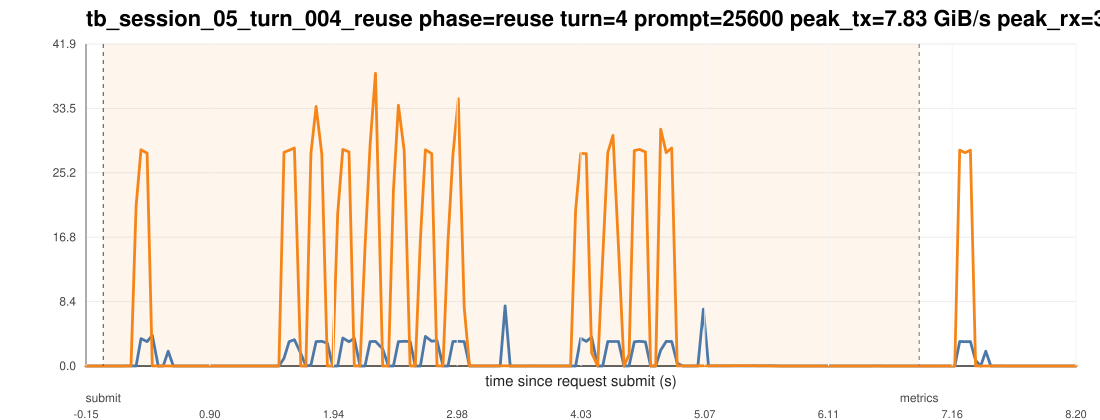

The file beside this chart, header and first rows:
ts_unix_ms, t_since_submit_s, inside_request_window, pcie_tx_GiB_s, pcie_rx_GiB_s, pcie_total_GiB_s, pcie_tx_cum_GiB, pcie_rx_cum_GiB, pcie_total_cum_GiB, gpu_mem_used_GiB, util_gpu_pct, cpu_util_pct
1775016726403, -0.146, 0, 0.000278, 0.000233, 0.000511, 57.48, 102.4, 159.9, 68.91, 0.000000, 0.1
1775016726445, -0.104, 0, 0.000278, 0.000325, 0.000604, 57.48, 102.4, 159.9, 68.91, 0.000000, 0.000000
1775016726487, -0.062, 0, 0.000278, 0.000233, 0.000511, 57.48, 102.4, 159.9, 68.91, 0.000000, 0.2
1775016726529, -0.02, 0, 0.000278, 0.000233, 0.000511, 57.48, 102.4, 159.9, 68.91, 0.000000, 0.5
1775016726571, 0.022, 1, 0.000651, 0.000233, 0.000884, 57.48, 102.4, 159.9, 68.91, 0.000000, 0.4
1775016726613, 0.064, 1, 0.000278, 0.000233, 0.000511, 57.48, 102.4, 159.9, 68.91, 0.000000, 0.7
1775016726656, 0.107, 1, 0.000278, 0.000325, 0.000604, 57.48, 102.4, 159.9, 68.91, 0.000000, 0.6
1775016726698, 0.149, 1, 0.000278, 0.000233, 0.000511, 57.48, 102.4, 159.9, 68.91, 0.000000, 0.6
1775016726740, 0.191, 1, 0.007171, 0.003864, 0.01103, 57.48, 102.4, 159.9, 68.91, 0.000000, 0.6
1775016726782, 0.233, 1, 0.009406, 0.003958, 0.01336, 57.48, 102.4, 159.9, 68.91, 0.000000, 0.5
1775016726825, 0.276, 1, 0.000278, 20.84, 20.84, 57.48, 103.3, 160.7, 68.91, 0.000000, 0.5
1775016726867, 0.318, 1, 3.563, 28.15, 31.71, 57.66, 104.7, 162.3, 68.91, 0.000000, 0.9
1775016726918, 0.369, 1, 3.181, 27.72, 30.91, 57.8, 105.9, 163.7, 68.91, 0.000000, 0.7
1775016726962, 0.413, 1, 3.999, 0.01579, 4.015, 58, 105.9, 163.9, 68.91, 0.000000, 0.6
1775016727012, 0.463, 1, 0.001396, 0.000465, 0.001862, 58, 105.9, 163.9, 68.91, 0.000000, 0.4
1775016727054, 0.505, 1, 0.000325, 0.01513, 0.01546, 58, 105.9, 163.9, 68.91, 48, 0.3
1775016727096, 0.547, 1, 1.934, 0.000278, 1.934, 58.08, 105.9, 164, 68.91, 48, 0.1
1775016727139, 0.59, 1, 0.000233, 0.001117, 0.001349, 58.08, 105.9, 164, 68.91, 48, 0.1
1775016727183, 0.634, 1, 0.000278, 0.000233, 0.000511, 58.08, 105.9, 164, 68.91, 48, 0.1
1775016727226, 0.677, 1, 0.000278, 0.000278, 0.000557, 58.08, 105.9, 164, 68.91, 48, 0.1
1775016727268, 0.719, 1, 0.000651, 0.000233, 0.000884, 58.08, 105.9, 164, 68.91, 49, 0.1
1775016727310, 0.761, 1, 0.000278, 0.000278, 0.000557, 58.08, 105.9, 164, 68.91, 49, 0.1
1775016727352, 0.803, 1, 0.000278, 0.000278, 0.000557, 58.08, 105.9, 164, 68.91, 49, 0.1
1775016727394, 0.845, 1, 0.000278, 0.000278, 0.000557, 58.08, 105.9, 164, 68.91, 49, 0.1
1775016727437, 0.888, 1, 0.000233, 0.000233, 0.000465, 58.08, 105.9, 164, 68.91, 49, 0.1
1775016727479, 0.93, 1, 0.000558, 0.000233, 0.000791, 58.08, 105.9, 164, 68.91, 0.000000, 0.1
1775016727522, 0.973, 1, 0.000278, 0.000278, 0.000557, 58.08, 105.9, 164, 68.91, 0.000000, 0.3
1775016727564, 1.015, 1, 0.000651, 0.000233, 0.000884, 58.08, 105.9, 164, 68.91, 0.000000, 0.3
1775016727607, 1.058, 1, 0.000278, 0.000278, 0.000557, 58.08, 105.9, 164, 68.91, 0.000000, 0.3
1775016727649, 1.1, 1, 0.000278, 0.000278, 0.000557, 58.08, 105.9, 164, 68.91, 0.000000, 0.4
1775016727691, 1.142, 1, 0.000278, 0.000278, 0.000557, 58.08, 105.9, 164, 68.91, 0.000000, 0.1
1775016727733, 1.184, 1, 0.000278, 0.000233, 0.000511, 58.08, 105.9, 164, 68.91, 0.000000, 0.1
1775016727775, 1.226, 1, 0.003492, 0.005681, 0.009173, 58.08, 105.9, 164, 68.91, 0.000000, 0.1
1775016727817, 1.268, 1, 0.005681, 0.007683, 0.01336, 58.08, 105.9, 164, 68.91, 0.000000, 0.2
1775016727859, 1.31, 1, 0.000651, 0.000278, 0.000930, 58.08, 105.9, 164, 68.91, 0.000000, 0.1
1775016727903, 1.354, 1, 0.000233, 0.000278, 0.000511, 58.08, 105.9, 164, 68.91, 0.000000, 0.1
1775016727945, 1.396, 1, 0.000278, 0.000278, 0.000557, 58.08, 105.9, 164, 68.91, 0.000000, 0.2
1775016727987, 1.438, 1, 0.002095, 0.000278, 0.002374, 58.08, 105.9, 164, 68.91, 0.000000, 0.1
1775016728029, 1.48, 1, 0.000278, 0.000233, 0.000511, 58.08, 105.9, 164, 68.91, 0.000000, 0.000000
1775016728072, 1.523, 1, 1.004, 27.82, 28.83, 58.12, 107.1, 165.3, 68.91, 0.000000, 0.2
1775016728115, 1.566, 1, 3.163, 28.09, 31.25, 58.27, 108.4, 166.7, 68.91, 0.000000, 0.3
1775016728160, 1.611, 1, 3.422, 28.4, 31.82, 58.45, 109.9, 168.4, 68.91, 0.000000, 0.3
1775016728214, 1.665, 1, 1.626, 0.000233, 1.627, 58.52, 109.9, 168.4, 68.91, 0.000000, 0.2
1775016728257, 1.708, 1, 0.000278, 0.000325, 0.000604, 58.52, 109.9, 168.4, 68.91, 33, 0.000000
1775016728299, 1.75, 1, 0.1081, 27.66, 27.77, 58.52, 111.1, 169.7, 68.91, 33, 0.2
1775016728343, 1.794, 1, 3.178, 33.79, 36.97, 58.68, 112.8, 171.5, 68.91, 33, 0.3
1775016728391, 1.842, 1, 3.212, 27.59, 30.81, 58.83, 114.1, 172.9, 68.91, 33, 0.3
1775016728438, 1.889, 1, 2.971, 0.000698, 2.972, 58.96, 114.1, 173, 68.91, 33, 0.2
1775016728482, 1.933, 1, 0.000278, 0.000233, 0.000511, 58.96, 114.1, 173, 68.91, 53, 0.1
1775016728525, 1.976, 1, 0.000278, 19.85, 19.85, 58.96, 114.9, 173.9, 68.91, 53, 0.4
1775016728568, 2.019, 1, 3.641, 28.2, 31.85, 59.15, 116.4, 175.6, 68.91, 53, 0.3
1775016728620, 2.071, 1, 3.169, 27.88, 31.05, 59.29, 117.6, 176.9, 68.91, 53, 0.2
1775016728665, 2.116, 1, 3.596, 0.01048, 3.606, 59.46, 117.6, 177.1, 68.91, 54, 0.3
1775016728713, 2.164, 1, 0.000278, 0.000233, 0.000511, 59.46, 117.6, 177.1, 68.91, 54, 0.1
1775016728755, 2.206, 1, 0.000278, 15.41, 15.41, 59.46, 118.3, 177.8, 68.91, 54, 0.1
1775016728798, 2.249, 1, 3.173, 28.85, 32.02, 59.61, 119.6, 179.2, 68.91, 54, 0.3
1775016728843, 2.294, 1, 3.206, 38.12, 41.33, 59.78, 121.6, 181.4, 68.91, 67, 0.5
1775016728904, 2.355, 1, 2.23, 0.000233, 2.231, 59.9, 121.6, 181.5, 68.91, 67, 0.3
1775016728952, 2.403, 1, 0.000278, 0.000278, 0.000557, 59.9, 121.6, 181.5, 68.91, 67, 0.1
1775016728994, 2.445, 1, 0.000278, 22.78, 22.78, 59.9, 122.6, 182.5, 68.91, 67, 0.1
... 128 more rows
